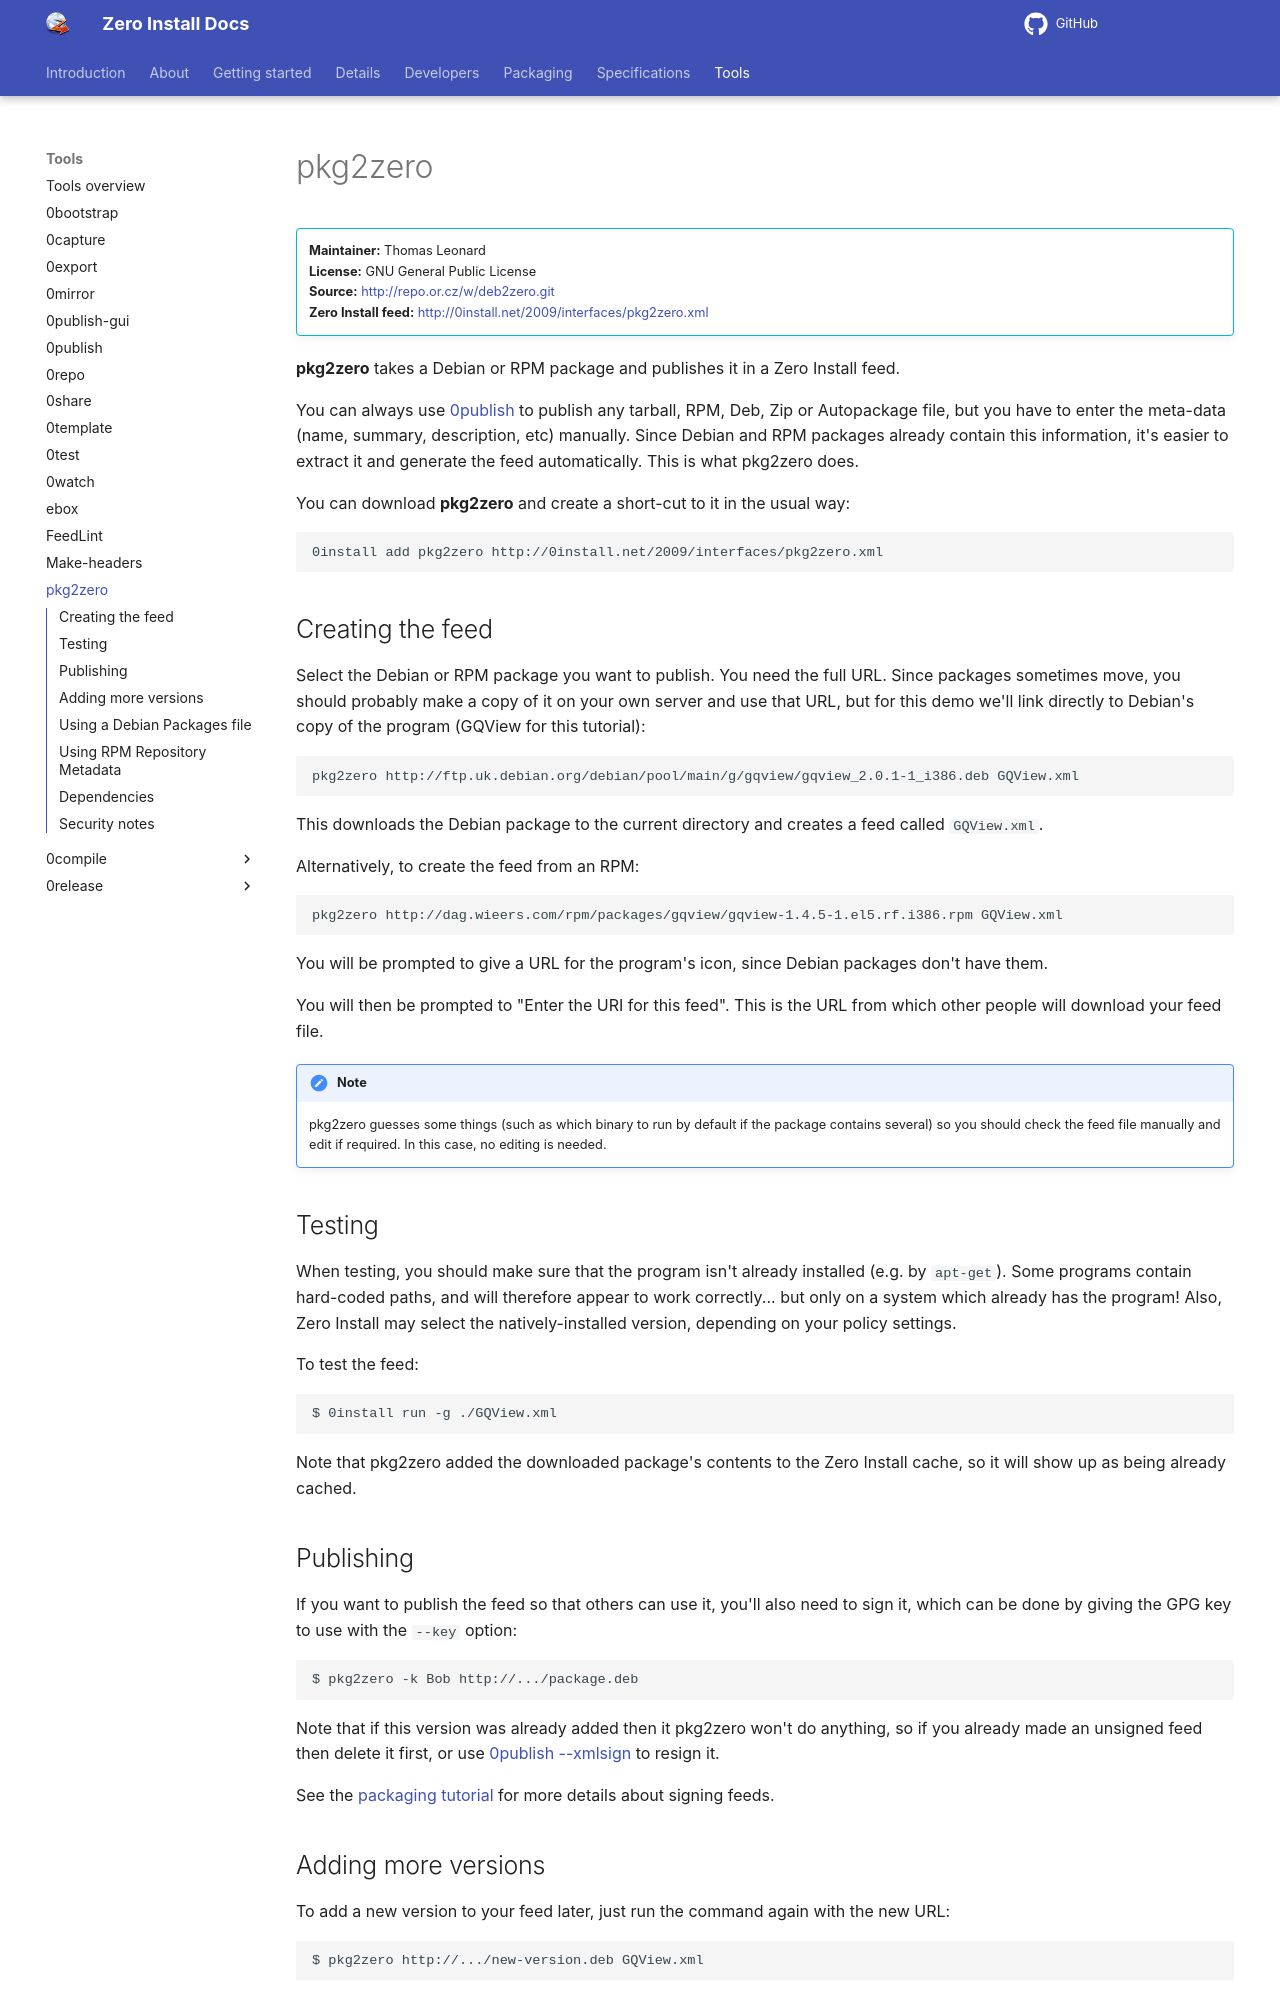

repository: 0install/docs · page: tools/pkg2zero/index.html · generator: mkdocs

# pkg2zero

!!! info ""
    **Maintainer:** Thomas Leonard  
    **License:** GNU General Public License  
    **Source:** <http://repo.or.cz/w/deb2zero.git>  
    **Zero Install feed:** <http://0install.net/2009/interfaces/pkg2zero.xml>

**pkg2zero** takes a Debian or RPM package and publishes it in a Zero Install feed.

You can always use [0publish](0publish.md) to publish any tarball, RPM, Deb, Zip or Autopackage file, but you have to enter the meta-data (name, summary, description, etc) manually. Since Debian and RPM packages already contain this information, it's easier to extract it and generate the feed automatically. This is what pkg2zero does.

You can download **pkg2zero** and create a short-cut to it in the usual way:

```shell
0install add pkg2zero http://0install.net/2009/interfaces/pkg2zero.xml
```

## Creating the feed

Select the Debian or RPM package you want to publish. You need the full URL. Since packages sometimes move, you should probably make a copy of it on your own server and use that URL, but for this demo we'll link directly to Debian's copy of the program (GQView for this tutorial):

```shell
pkg2zero http://ftp.uk.debian.org/debian/pool/main/g/gqview/gqview_2.0.1-1_i386.deb GQView.xml
```

This downloads the Debian package to the current directory and creates a feed called `GQView.xml`.

Alternatively, to create the feed from an RPM:

```shell
pkg2zero http://dag.wieers.com/rpm/packages/gqview/gqview-1.4.5-1.el5.rf.i386.rpm GQView.xml
```

You will be prompted to give a URL for the program's icon, since Debian packages don't have them.

You will then be prompted to "Enter the URI for this feed". This is the URL from which other people will download your feed file.

!!! note
    pkg2zero guesses some things (such as which binary to run by default if the package contains several) so you should check the feed file manually and edit if required. In this case, no editing is needed.

## Testing

When testing, you should make sure that the program isn't already installed (e.g. by `apt-get`). Some programs contain hard-coded paths, and will therefore appear to work correctly... but only on a system which already has the program! Also, Zero Install may select the natively-installed version, depending on your policy settings.

To test the feed:

```shell
$ 0install run -g ./GQView.xml
```

Note that pkg2zero added the downloaded package's contents to the Zero Install cache, so it will show up as being already cached.

## Publishing

If you want to publish the feed so that others can use it, you'll also need to sign it, which can be done by giving the GPG key to use with the `--key` option:

```shell
$ pkg2zero -k Bob http://.../package.deb
```

Note that if this version was already added then it pkg2zero won't do anything, so if you already made an unsigned feed then delete it first, or use [0publish --xmlsign](0publish.md) to resign it.

See the [packaging tutorial](../packaging/index.md) for more details about signing feeds.

## Adding more versions

To add a new version to your feed later, just run the command again with the new URL:

```shell
$ pkg2zero http://.../new-version.deb GQView.xml
```
